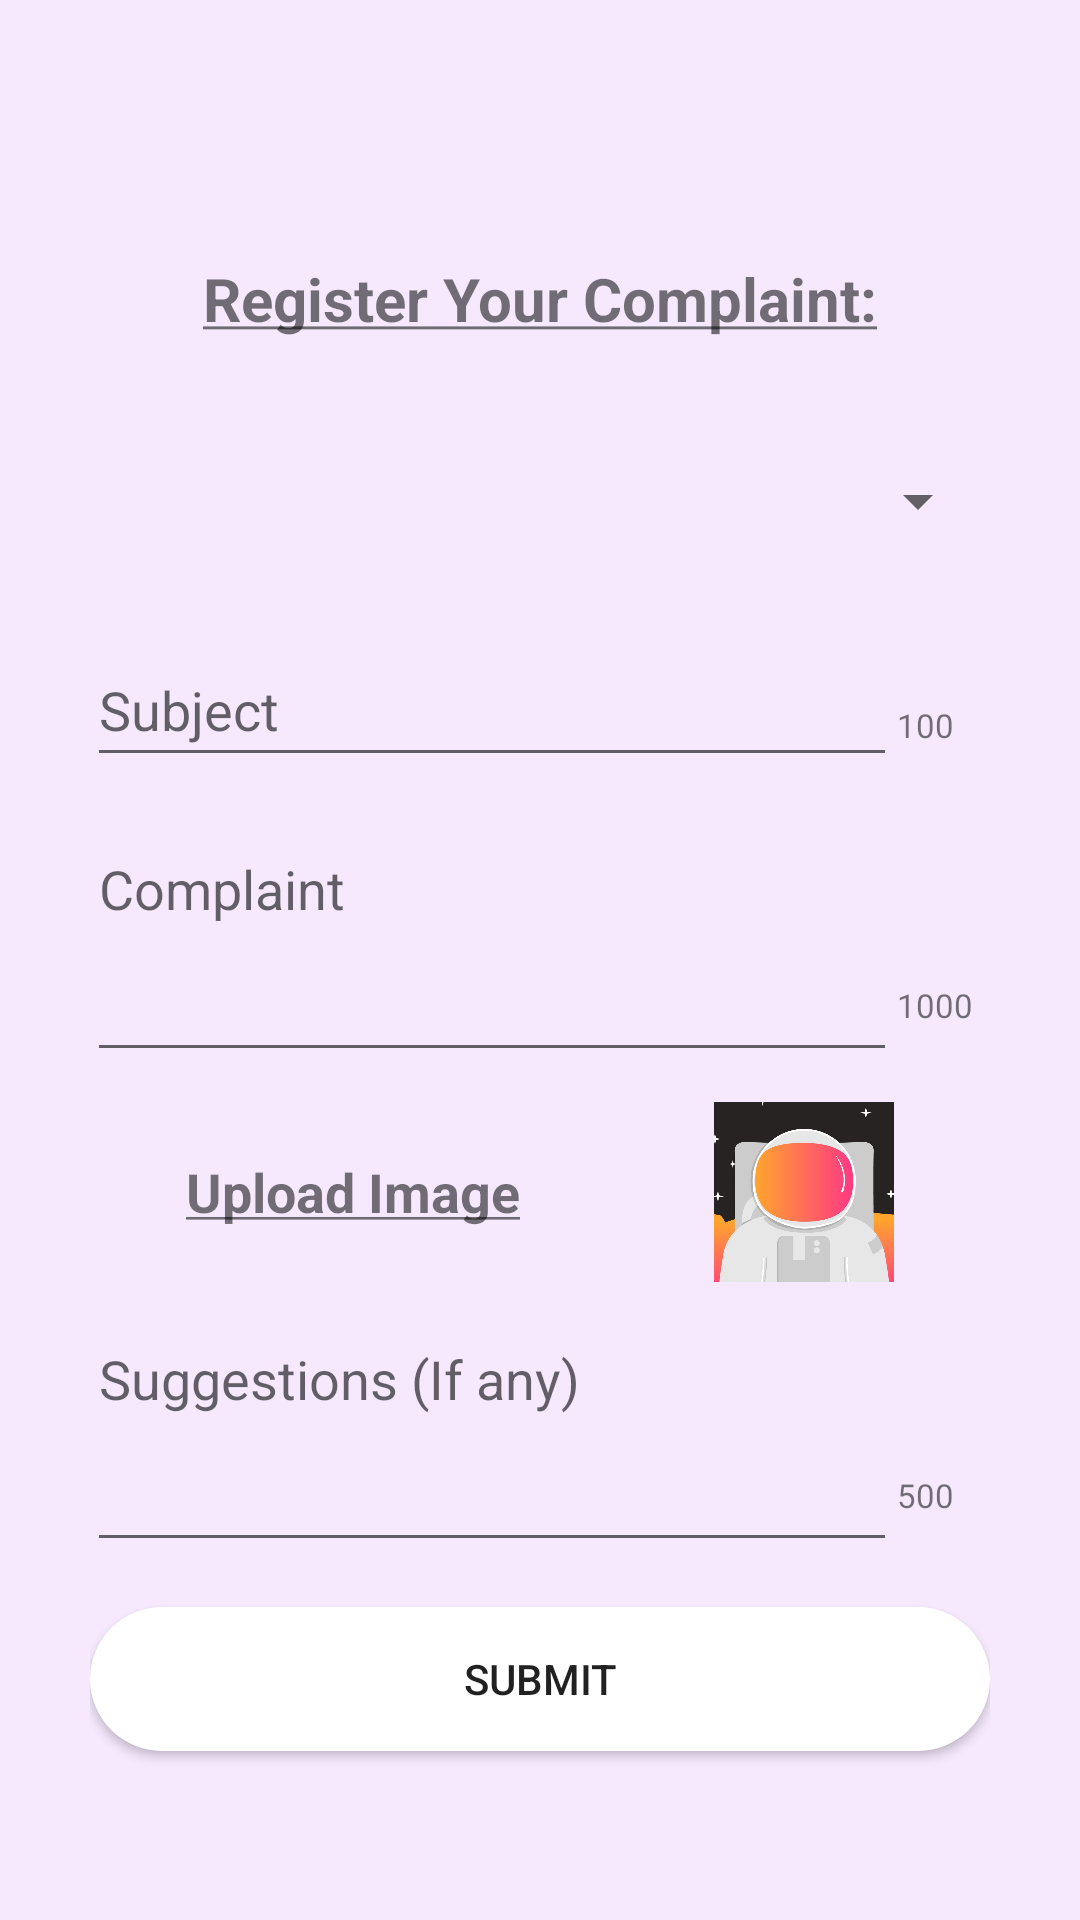

The Android layout XML behind this screen, and the referenced resources:
<!-- AndroidManifest.xml: application theme Theme.LNCTAssist -->
<!-- res/layout/fragment_home.xml -->
<?xml version="1.0" encoding="utf-8"?>
<FrameLayout xmlns:android="http://schemas.android.com/apk/res/android"
    xmlns:app="http://schemas.android.com/apk/res-auto"
    xmlns:tools="http://schemas.android.com/tools"
    android:layout_width="match_parent"
    android:layout_height="match_parent"
    android:background="#f6e9fe"
    tools:context=".homeFragment">

    <androidx.constraintlayout.widget.ConstraintLayout
        android:layout_width="match_parent"
        android:layout_height="match_parent">

        <LinearLayout
            android:id="@+id/linearLayout4"
            android:layout_width="match_parent"
            android:layout_height="wrap_content"
            android:layout_marginStart="30dp"
            android:layout_marginEnd="30dp"
            android:orientation="vertical"
            android:theme="@style/Theme.AppCompat.Light"
            app:layout_constraintBottom_toBottomOf="parent"
            app:layout_constraintEnd_toEndOf="parent"
            app:layout_constraintHorizontal_bias="0.0"
            app:layout_constraintStart_toStartOf="parent"
            app:layout_constraintTop_toTopOf="parent"
            app:layout_constraintVertical_bias="0.62">

            <TextView
                android:layout_width="match_parent"
                android:layout_height="wrap_content"
                android:layout_marginTop="10dp"
                android:layout_marginBottom="20dp"
                android:gravity="center"
                android:text="@string/register_your_complaint"
                android:textSize="20sp" />

            <Spinner
                android:id="@+id/selectComp"
                android:layout_width="match_parent"
                android:layout_height="48dp"
                android:layout_gravity="center"
                android:layout_marginTop="10dp"
                android:layout_marginBottom="10dp"
                android:gravity="center"
                android:spinnerMode="dropdown"
                android:textSize="18sp" />

            <LinearLayout
                android:layout_width="match_parent"
                android:layout_height="wrap_content"
                android:layout_marginTop="5dp"
                android:layout_marginBottom="5dp"
                android:gravity="center"
                android:orientation="horizontal">

                <EditText
                    android:id="@+id/compSub"
                    android:layout_width="270dp"
                    android:layout_height="48dp"
                    android:ems="10"
                    android:hint="Subject"
                    android:inputType="textPersonName"
                    android:textSize="18sp" />

                <TextView
                    android:id="@+id/subCount"
                    android:layout_width="32dp"
                    android:layout_height="48dp"
                    android:layout_marginBottom="10dp"
                    android:gravity="bottom"
                    android:text="100"
                    android:textSize="11sp" />

            </LinearLayout>

            <LinearLayout
                android:layout_width="match_parent"
                android:layout_height="wrap_content"
                android:layout_marginTop="5dp"
                android:layout_marginBottom="5dp"
                android:gravity="center"
                android:orientation="horizontal">

                <EditText
                    android:id="@+id/complaint"
                    android:layout_width="270dp"
                    android:layout_height="wrap_content"
                    android:ems="10"
                    android:gravity="start|top"
                    android:hint="Complaint"
                    android:inputType="textMultiLine"
                    android:lines="3"
                    android:minHeight="48dp"
                    android:overScrollMode="always"
                    android:scrollbarStyle="insideInset"
                    android:scrollbars="vertical"
                    android:scrollHorizontally="false"
                    android:textSize="18sp" />

                <TextView
                    android:id="@+id/compCount"
                    android:layout_width="32dp"
                    android:layout_height="match_parent"
                    android:layout_marginBottom="10dp"
                    android:gravity="bottom"
                    android:text="1000"
                    android:textSize="11sp" />
            </LinearLayout>

            <LinearLayout
                android:layout_width="match_parent"
                android:layout_height="wrap_content"
                android:layout_marginTop="5dp"
                android:layout_marginBottom="5dp"
                android:gravity="center"
                android:orientation="horizontal">

                <TextView
                    android:id="@+id/uploadImg"
                    android:layout_width="wrap_content"
                    android:layout_height="48dp"
                    android:layout_weight="1"
                    android:gravity="center"
                    android:text="@string/upload_image"
                    android:textSize="18sp" />

                <ImageView
                    android:id="@+id/compImg"
                    android:layout_width="60dp"
                    android:layout_height="60dp"
                    android:layout_weight="1"
                    android:src="@drawable/astrodefault" />
            </LinearLayout>

            <LinearLayout
                android:layout_width="match_parent"
                android:layout_height="wrap_content"
                android:layout_marginTop="5dp"
                android:layout_marginBottom="5dp"
                android:gravity="center"
                android:orientation="horizontal">

                <EditText
                    android:id="@+id/compSugg"
                    android:layout_width="270dp"
                    android:layout_height="wrap_content"
                    android:ems="10"
                    android:gravity="start|top"
                    android:hint="Suggestions (If any)"
                    android:inputType="textMultiLine"
                    android:lines="3"
                    android:minHeight="48dp"
                    android:overScrollMode="always"
                    android:scrollbarStyle="insideInset"
                    android:scrollbars="vertical"
                    android:scrollHorizontally="false"
                    android:textSize="18sp" />

                <TextView
                    android:id="@+id/suggCount"
                    android:layout_width="32dp"
                    android:layout_height="match_parent"
                    android:layout_marginBottom="10dp"
                    android:gravity="bottom"
                    android:text="500"
                    android:textSize="11sp" />
            </LinearLayout>

            <Button
                android:id="@+id/submitComp"
                android:layout_width="match_parent"
                android:layout_height="wrap_content"
                android:layout_marginTop="10dp"
                android:layout_marginBottom="10dp"
                android:background="@drawable/login_btn"
                android:text="Submit" />

        </LinearLayout>
    </androidx.constraintlayout.widget.ConstraintLayout>
</FrameLayout>
<!-- resources referenced by this layout -->
<resources>
  <!-- drawable astrodefault: png bitmap (drawable-v24, 141980 bytes) -->
  <!-- drawable login_btn (drawable) -->
  <?xml version="1.0" encoding="utf-8"?>
  <selector xmlns:android="http://schemas.android.com/apk/res/android">
      <item>
          <shape android:shape="rectangle">
              <corners android:radius="50dp" />
              <solid android:color="#ffffff" />
          </shape>
      </item>
  </selector>
  <string name="register_your_complaint"><b><u>Register Your Complaint:</u></b></string>
  <string name="upload_image"><b><u>Upload Image</u></b></string>
  <style name="Theme.LNCTAssist" parent="Theme.AppCompat.DayNight.NoActionBar">
          
          <item name="colorPrimary">@color/purple_500</item>
          <item name="colorPrimaryVariant">@color/purple_700</item>
          <item name="colorOnPrimary">@color/white</item>
          
          <item name="colorSecondary">@color/teal_200</item>
          <item name="colorSecondaryVariant">@color/teal_700</item>
          <item name="colorOnSecondary">@color/black</item>
          
          <item name="android:statusBarColor" tools:targetApi="l">?attr/colorPrimaryVariant</item>
      </style>
  <!-- not gathered from this repository: default colours our renderer supplied (Android Studio template values) -->
  <color name="purple_500">#FF6200EE</color>
  <color name="purple_700">#FF3700B3</color>
  <color name="teal_200">#FF03DAC5</color>
  <color name="teal_700">#FF018786</color>
  <color name="black">#FF000000</color>
  <color name="white">#FFFFFFFF</color>
</resources>
